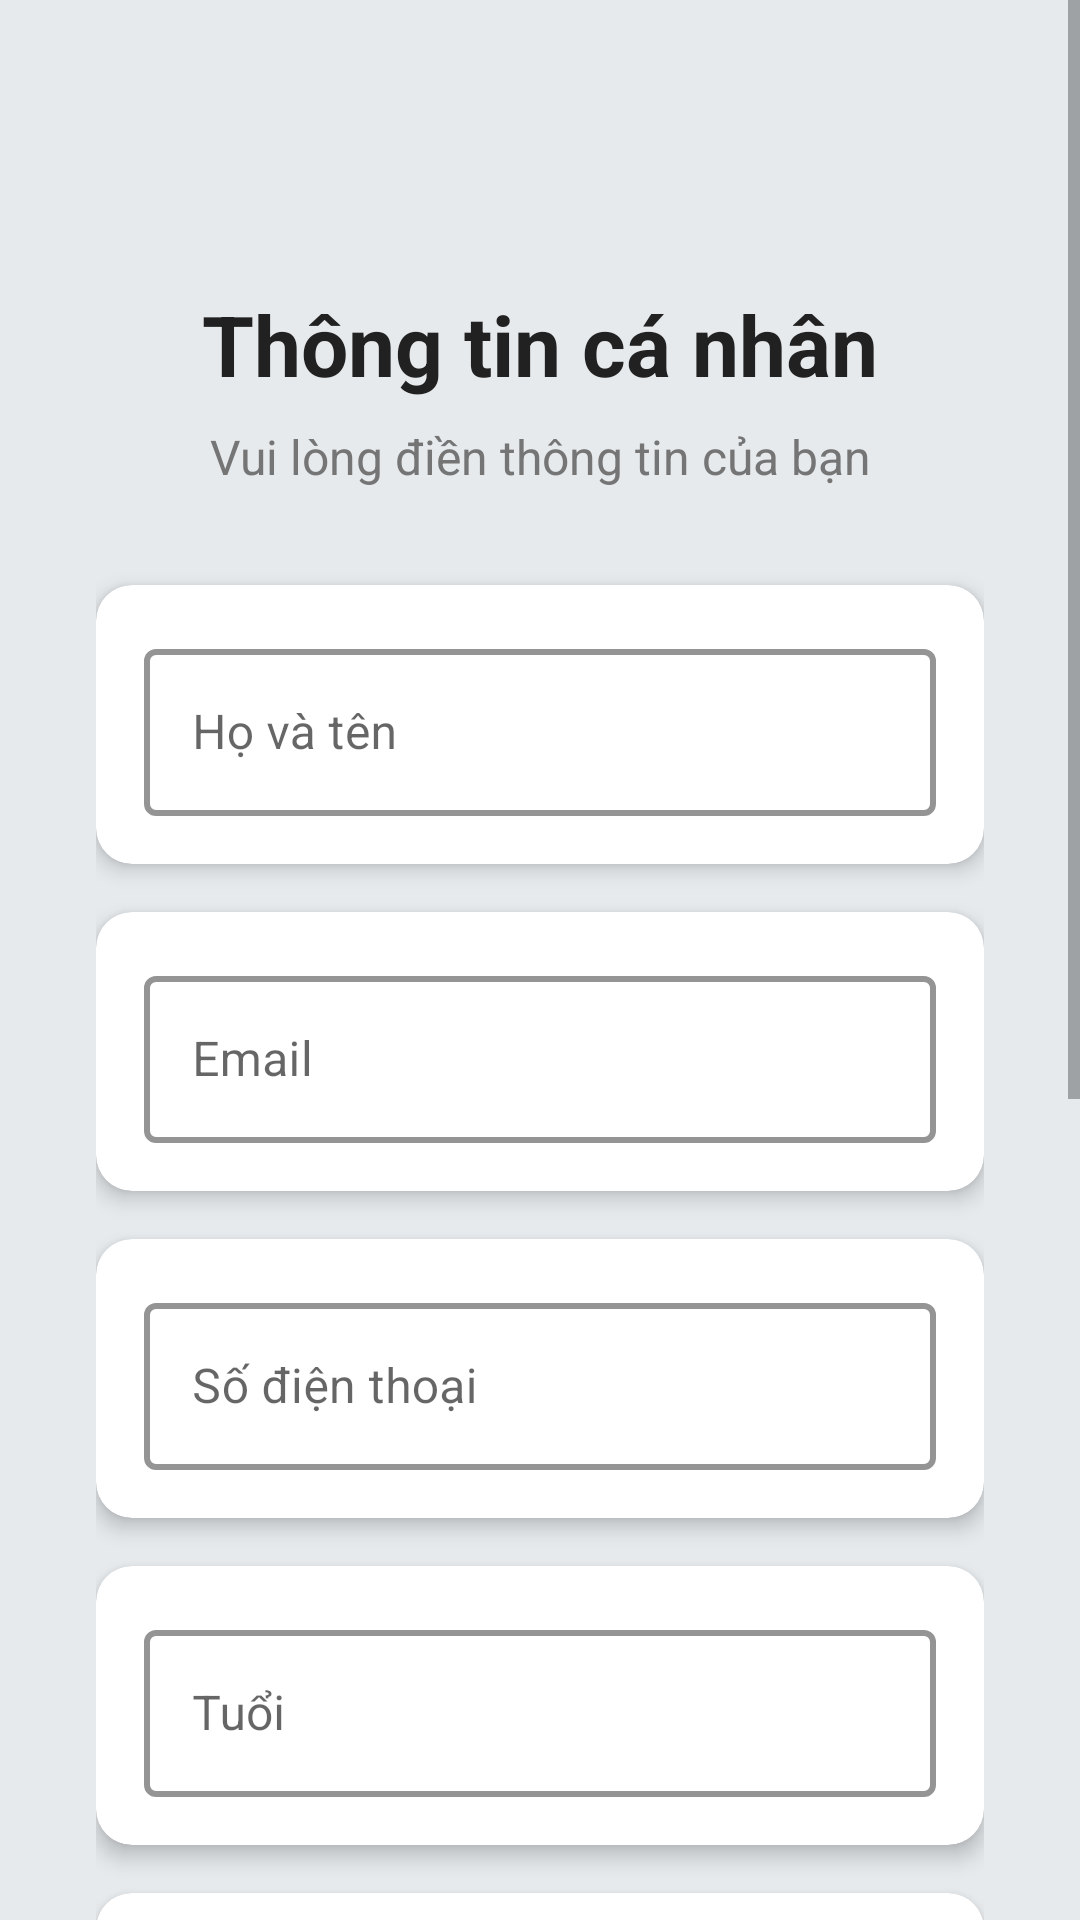

Android layout source for this screen:
<!-- AndroidManifest.xml: application theme Theme.CarSale.Splash -->
<!-- res/layout/activity_profile.xml -->
<?xml version="1.0" encoding="utf-8"?>
<ScrollView xmlns:android="http://schemas.android.com/apk/res/android"
    xmlns:app="http://schemas.android.com/apk/res-auto"
    android:layout_width="match_parent"
    android:layout_height="match_parent"
    android:fillViewport="true"
    android:background="@color/background_color">

    <LinearLayout
        android:layout_width="match_parent"
        android:layout_height="wrap_content"
        android:orientation="vertical"
        android:padding="32dp">

        
        <LinearLayout
            android:layout_width="match_parent"
            android:layout_height="wrap_content"
            android:orientation="horizontal"
            android:gravity="start"
            android:layout_marginBottom="16dp">

            <ImageButton
                android:id="@+id/btn_back"
                android:layout_width="48dp"
                android:layout_height="48dp"
                android:background="?android:attr/selectableItemBackgroundBorderless"
                android:src="@drawable/ic_arrow_back"
                android:contentDescription="Quay lại"
                android:scaleType="centerInside"
                android:padding="12dp" />
        </LinearLayout>

        
        <TextView
            android:layout_width="match_parent"
            android:layout_height="wrap_content"
            android:text="Thông tin cá nhân"
            android:textSize="28sp"
            android:textStyle="bold"
            android:textColor="@color/primary_text"
            android:gravity="center"
            android:layout_marginBottom="8dp" />

        <TextView
            android:layout_width="match_parent"
            android:layout_height="wrap_content"
            android:text="Vui lòng điền thông tin của bạn"
            android:textSize="16sp"
            android:textColor="@color/secondary_text"
            android:gravity="center"
            android:layout_marginBottom="32dp" />

        
        <androidx.cardview.widget.CardView
            android:layout_width="match_parent"
            android:layout_height="wrap_content"
            android:layout_marginBottom="16dp"
            app:cardCornerRadius="12dp"
            app:cardElevation="4dp"
            app:cardBackgroundColor="@android:color/white">

            <com.google.android.material.textfield.TextInputLayout
                android:layout_width="match_parent"
                android:layout_height="wrap_content"
                android:layout_margin="16dp"
                app:boxStrokeWidth="2dp"
                app:boxStrokeColor="@color/primary_color"
                app:hintTextColor="@color/primary_color"
                style="@style/Widget.MaterialComponents.TextInputLayout.OutlinedBox">

                <com.google.android.material.textfield.TextInputEditText
                    android:id="@+id/et_fullname"
                    android:layout_width="match_parent"
                    android:layout_height="wrap_content"
                    android:hint="Họ và tên"
                    android:inputType="textPersonName"
                    android:textSize="16sp" />
            </com.google.android.material.textfield.TextInputLayout>
        </androidx.cardview.widget.CardView>

        
        <androidx.cardview.widget.CardView
            android:layout_width="match_parent"
            android:layout_height="wrap_content"
            android:layout_marginBottom="16dp"
            app:cardCornerRadius="12dp"
            app:cardElevation="4dp"
            app:cardBackgroundColor="@android:color/white">

            <com.google.android.material.textfield.TextInputLayout
                android:layout_width="match_parent"
                android:layout_height="wrap_content"
                android:layout_margin="16dp"
                app:boxStrokeWidth="2dp"
                app:boxStrokeColor="@color/primary_color"
                app:hintTextColor="@color/primary_color"
                style="@style/Widget.MaterialComponents.TextInputLayout.OutlinedBox">

                <com.google.android.material.textfield.TextInputEditText
                    android:id="@+id/et_email"
                    android:layout_width="match_parent"
                    android:layout_height="wrap_content"
                    android:hint="Email"
                    android:inputType="textEmailAddress"
                    android:textSize="16sp" />
            </com.google.android.material.textfield.TextInputLayout>
        </androidx.cardview.widget.CardView>

        
        <androidx.cardview.widget.CardView
            android:layout_width="match_parent"
            android:layout_height="wrap_content"
            android:layout_marginBottom="16dp"
            app:cardCornerRadius="12dp"
            app:cardElevation="4dp"
            app:cardBackgroundColor="@android:color/white">

            <com.google.android.material.textfield.TextInputLayout
                android:layout_width="match_parent"
                android:layout_height="wrap_content"
                android:layout_margin="16dp"
                app:boxStrokeWidth="2dp"
                app:boxStrokeColor="@color/primary_color"
                app:hintTextColor="@color/primary_color"
                style="@style/Widget.MaterialComponents.TextInputLayout.OutlinedBox">

                <com.google.android.material.textfield.TextInputEditText
                    android:id="@+id/et_phone"
                    android:layout_width="match_parent"
                    android:layout_height="wrap_content"
                    android:hint="Số điện thoại"
                    android:inputType="phone"
                    android:textSize="16sp" />
            </com.google.android.material.textfield.TextInputLayout>
        </androidx.cardview.widget.CardView>

        
        <androidx.cardview.widget.CardView
            android:layout_width="match_parent"
            android:layout_height="wrap_content"
            android:layout_marginBottom="16dp"
            app:cardCornerRadius="12dp"
            app:cardElevation="4dp"
            app:cardBackgroundColor="@android:color/white">

            <com.google.android.material.textfield.TextInputLayout
                android:layout_width="match_parent"
                android:layout_height="wrap_content"
                android:layout_margin="16dp"
                app:boxStrokeWidth="2dp"
                app:boxStrokeColor="@color/primary_color"
                app:hintTextColor="@color/primary_color"
                style="@style/Widget.MaterialComponents.TextInputLayout.OutlinedBox">

                <com.google.android.material.textfield.TextInputEditText
                    android:id="@+id/et_age"
                    android:layout_width="match_parent"
                    android:layout_height="wrap_content"
                    android:hint="Tuổi"
                    android:inputType="number"
                    android:textSize="16sp" />
            </com.google.android.material.textfield.TextInputLayout>
        </androidx.cardview.widget.CardView>

        <androidx.cardview.widget.CardView
            android:layout_width="match_parent"
            android:layout_height="wrap_content"
            android:layout_marginBottom="16dp"
            app:cardCornerRadius="12dp"
            app:cardElevation="4dp"
            app:cardBackgroundColor="@android:color/white">

            <com.google.android.material.textfield.TextInputLayout
                android:layout_width="match_parent"
                android:layout_height="wrap_content"
                android:layout_margin="16dp"
                app:boxStrokeWidth="2dp"
                app:boxStrokeColor="@color/primary_color"
                app:hintTextColor="@color/primary_color"
                style="@style/Widget.MaterialComponents.TextInputLayout.OutlinedBox">

                <com.google.android.material.textfield.TextInputEditText
                    android:id="@+id/et_cccd"
                    android:layout_width="match_parent"
                    android:layout_height="wrap_content"
                    android:hint="Số căn cước công dân"
                    android:inputType="number"
                    android:textSize="16sp" />
            </com.google.android.material.textfield.TextInputLayout>
        </androidx.cardview.widget.CardView>
        
        <androidx.cardview.widget.CardView
            android:layout_width="match_parent"
            android:layout_height="wrap_content"
            android:layout_marginBottom="24dp"
            app:cardCornerRadius="12dp"
            app:cardElevation="4dp"
            app:cardBackgroundColor="@android:color/white">

            <LinearLayout
                android:layout_width="match_parent"
                android:layout_height="wrap_content"
                android:orientation="vertical"
                android:padding="16dp">

                <TextView
                    android:layout_width="match_parent"
                    android:layout_height="wrap_content"
                    android:text="Giới tính"
                    android:textSize="16sp"
                    android:textStyle="bold"
                    android:textColor="@color/primary_text"
                    android:layout_marginBottom="12dp" />

                <RadioGroup
                    android:id="@+id/rg_gender"
                    android:layout_width="match_parent"
                    android:layout_height="wrap_content"
                    android:orientation="vertical">

                    <RadioButton
                        android:id="@+id/rb_male"
                        android:layout_width="match_parent"
                        android:layout_height="wrap_content"
                        android:text="Nam"
                        android:textSize="16sp"
                        android:padding="8dp"
                        android:layout_marginBottom="4dp"
                        android:background="?android:attr/selectableItemBackground" />

                    <RadioButton
                        android:id="@+id/rb_female"
                        android:layout_width="match_parent"
                        android:layout_height="wrap_content"
                        android:text="Nữ"
                        android:textSize="16sp"
                        android:padding="8dp"
                        android:layout_marginBottom="4dp"
                        android:background="?android:attr/selectableItemBackground" />

                    <RadioButton
                        android:id="@+id/rb_other"
                        android:layout_width="match_parent"
                        android:layout_height="wrap_content"
                        android:text="Khác"
                        android:textSize="16sp"
                        android:padding="8dp"
                        android:background="?android:attr/selectableItemBackground" />
                </RadioGroup>
            </LinearLayout>
        </androidx.cardview.widget.CardView>

        
        <com.google.android.material.button.MaterialButton
            android:id="@+id/btn_save"
            android:layout_width="match_parent"
            android:layout_height="56dp"
            android:text="Lưu thông tin"
            android:textSize="18sp"
            android:textStyle="bold"
            android:textColor="@android:color/white"
            app:backgroundTint="@color/primary_color"
            app:cornerRadius="28dp"
            app:elevation="8dp"
            android:layout_marginTop="16dp" />

        
        <View
            android:layout_width="match_parent"
            android:layout_height="32dp" />

    </LinearLayout>
</ScrollView>
<!-- resources referenced by this layout -->
<resources>
  <color name="background_color">#E6EAED</color>
  <color name="primary_color">#2196F3</color>
  <color name="primary_text">#212121</color>
  <color name="secondary_text">#757575</color>
  <style name="Theme.CarSale.Splash" parent="Theme.MaterialComponents.DayNight.NoActionBar">
          <item name="android:windowBackground">@color/white</item>
          <item name="android:windowSplashScreenAnimatedIcon">@drawable/outline_shopping_bag_speed_24</item>
          <item name="android:windowSplashScreenBackground">@color/white</item>
          <item name="android:windowSplashScreenIconBackgroundColor">@null</item>
          <item name="android:windowFullscreen">true</item>
          
          <item name="android:statusBarColor">@android:color/transparent</item>
          <item name="android:windowLightStatusBar">false</item>
      </style>
  <color name="white">#FFFFFFFF</color>
</resources>
